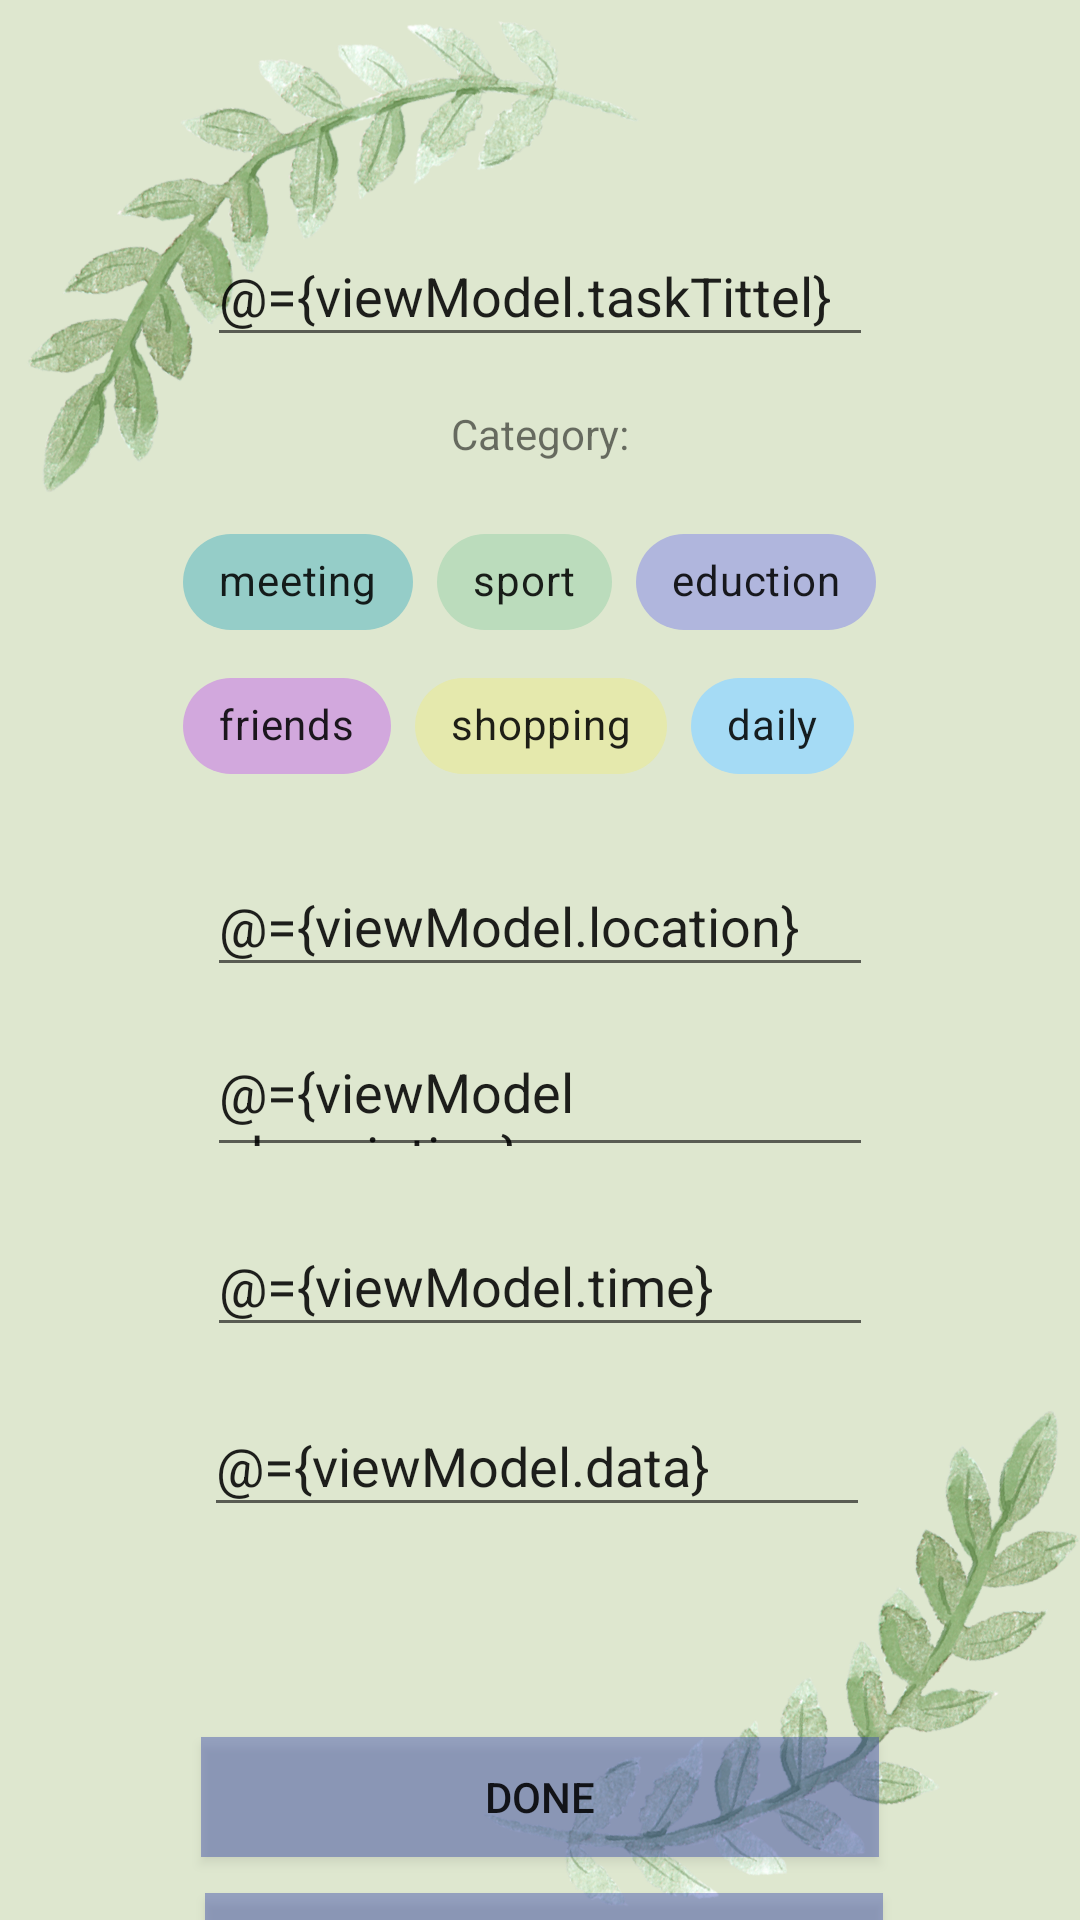

Layout XML and referenced resources for this Android screen:
<!-- AndroidManifest.xml: application theme Theme.To_Do_List_App -->
<!-- res/layout/fragment_add_new_task.xml -->
<?xml version="1.0" encoding="utf-8"?>
<layout xmlns:android="http://schemas.android.com/apk/res/android"
    xmlns:tools="http://schemas.android.com/tools"
    xmlns:app="http://schemas.android.com/apk/res-auto">

    <data>
        <variable
            name="viewModel"
            type="com.example.to_do_list_app.model.TaskViewModel" />
        <variable
            name="fragmentadd"
            type="com.example.to_do_list_app.Add_New_Task" />
    </data>

    <androidx.constraintlayout.widget.ConstraintLayout
        android:id="@+id/addconst"
        android:layout_width="match_parent"
        android:layout_height="match_parent"
        android:background="@drawable/_dbcc03cb2598b31185d98a0905512d4"
        android:visibility="visible"
        tools:context=".Add_New_Task">


        <EditText
            android:id="@+id/taskTittel"
            android:layout_width="222dp"
            android:layout_height="44dp"
            android:layout_marginTop="75dp"
            android:hint="@string/task"
            android:text="@={viewModel.taskTittel}"
            app:layout_constraintEnd_toEndOf="parent"
            app:layout_constraintStart_toStartOf="parent"
            app:layout_constraintTop_toTopOf="parent" />

        <TextView
            android:id="@+id/categoryDISCRIPTION"
            android:layout_width="wrap_content"
            android:layout_height="wrap_content"
            android:layout_marginTop="16dp"
            android:text="@string/category"
            app:layout_constraintEnd_toEndOf="parent"
            app:layout_constraintStart_toStartOf="parent"
            app:layout_constraintTop_toBottomOf="@+id/taskTittel" />


        <com.google.android.material.chip.ChipGroup
            android:id="@+id/TypeOfTask"
            android:layout_width="268dp"
            android:layout_height="99dp"
            android:layout_marginTop="16dp"
            app:layout_constraintEnd_toEndOf="parent"
            app:layout_constraintHorizontal_bias="0.664"
            app:layout_constraintStart_toStartOf="parent"
            app:layout_constraintTop_toBottomOf="@id/categoryDISCRIPTION">

            <com.google.android.material.chip.Chip
                android:id="@+id/meeting"
                android:layout_width="wrap_content"
                android:layout_height="wrap_content"
                style="@style/Widget.MaterialComponents.Chip.Filter"
                android:text="@string/meeting"
                app:chipBackgroundColor="#6A00897B" />

            <com.google.android.material.chip.Chip
                android:id="@+id/Sport"
                android:layout_width="wrap_content"
                android:layout_height="wrap_content"
                style="@style/Widget.MaterialComponents.Chip.Filter"
                android:text="@string/sport"
                app:chipBackgroundColor="#5C43A047" />

            <com.google.android.material.chip.Chip
                android:id="@+id/Eduction"
                android:layout_width="wrap_content"
                android:layout_height="wrap_content"
                style="@style/Widget.MaterialComponents.Chip.Filter"
                android:text="@string/eduction"
                app:chipBackgroundColor="#653949AB" />

            <com.google.android.material.chip.Chip
                android:id="@+id/Friends"
                style="@style/Widget.MaterialComponents.Chip.Filter"
                android:layout_width="wrap_content"
                android:layout_height="wrap_content"
                android:text="@string/friends"
                app:chipBackgroundColor="#658E24AA" />

            <com.google.android.material.chip.Chip
                android:id="@+id/Shopping"
                style="@style/Widget.MaterialComponents.Chip.Filter"
                android:layout_width="wrap_content"
                android:layout_height="wrap_content"
                android:text="@string/shopping"
                app:chipBackgroundColor="#66C0CA33" />

            <com.google.android.material.chip.Chip
                android:id="@+id/Daily"
                style="@style/Widget.MaterialComponents.Chip.Filter"
                android:layout_width="wrap_content"
                android:layout_height="wrap_content"
                android:text="@string/daily"
                app:chipBackgroundColor="#5B039BE5" />
        </com.google.android.material.chip.ChipGroup>


        <EditText
            android:id="@+id/Location"
            android:layout_width="222dp"
            android:layout_height="44dp"
            android:layout_marginTop="16dp"
            android:hint="@string/location"
            android:minHeight="48dp"
            android:text="@={viewModel.location}"
            app:layout_constraintEnd_toEndOf="parent"
            app:layout_constraintStart_toStartOf="parent"
            app:layout_constraintTop_toBottomOf="@+id/TypeOfTask" />

        <EditText
            android:id="@+id/Description"
            android:layout_width="222dp"
            android:layout_height="44dp"
            android:layout_marginTop="16dp"
            android:hint="@string/discribtion"
            android:minHeight="48dp"
            android:text="@={viewModel.description}"
            app:layout_constraintEnd_toEndOf="parent"
            app:layout_constraintStart_toStartOf="parent"
            app:layout_constraintTop_toBottomOf="@+id/Location" />

        <EditText
            android:id="@+id/Time"
            android:layout_width="222dp"
            android:layout_height="44dp"
            android:layout_marginTop="16dp"
            android:hint="@string/time"
            android:inputType="time"
            android:minHeight="48dp"
            android:text="@={viewModel.time}"
            app:layout_constraintEnd_toEndOf="parent"
            app:layout_constraintStart_toStartOf="parent"
            app:layout_constraintTop_toBottomOf="@id/Description" />

        <EditText
            android:id="@+id/Data"
            android:layout_width="222dp"
            android:layout_height="44dp"
            android:layout_marginTop="16dp"
            android:hint="@string/date"
            android:inputType="date"
            android:minHeight="48dp"
            android:text="@={viewModel.data}"
            app:layout_constraintEnd_toEndOf="parent"
            app:layout_constraintHorizontal_bias="0.492"
            app:layout_constraintStart_toStartOf="parent"
            app:layout_constraintTop_toBottomOf="@id/Time" />

        <Button
            android:id="@+id/AddTaskButton"
            android:layout_width="226dp"
            android:layout_height="40dp"
            android:layout_marginTop="70dp"
            android:background="#6F3949AB"
            android:text="@string/done"
            app:layout_constraintEnd_toEndOf="parent"
            app:layout_constraintStart_toStartOf="parent"
            app:layout_constraintTop_toBottomOf="@id/Data" />

        <Button
            android:id="@+id/CancelButton"
            android:layout_width="226dp"
            android:layout_height="40dp"
            android:layout_marginTop="12dp"
            android:background="#703949AB"
            android:text="@string/cancel"
            app:layout_constraintEnd_toEndOf="parent"
            app:layout_constraintHorizontal_bias="0.509"
            app:layout_constraintStart_toStartOf="parent"
            app:layout_constraintTop_toBottomOf="@+id/AddTaskButton" />

    </androidx.constraintlayout.widget.ConstraintLayout>


</layout>
<!-- resources referenced by this layout -->
<resources>
  <!-- drawable _dbcc03cb2598b31185d98a0905512d4: png bitmap (drawable, 274871 bytes) -->
  <string name="cancel">cancel</string>
  <string name="category">Category:</string>
  <string name="daily">daily</string>
  <string name="date">Date</string>
  <string name="discribtion">discribtion</string>
  <string name="done">done</string>
  <string name="eduction">eduction</string>
  <string name="friends">friends</string>
  <string name="location">location</string>
  <string name="meeting">meeting</string>
  <string name="shopping">shopping</string>
  <string name="sport">sport</string>
  <string name="task">task</string>
  <string name="time">Time</string>
  <style name="Theme.To_Do_List_App" parent="Theme.MaterialComponents.DayNight.DarkActionBar">
          
          <item name="colorPrimary">@color/Greenf</item>
          <item name="colorPrimaryVariant">@color/Greenf</item>
          <item name="colorOnPrimary">@color/white</item>
          
          <item name="colorSecondary">@color/teal_200</item>
          <item name="colorSecondaryVariant">@color/teal_700</item>
          <item name="colorOnSecondary">@color/black</item>
          
          <item name="android:statusBarColor" tools:targetApi="l">?attr/colorPrimaryVariant</item>
          
      </style>
  <color name="Greenf">#6266</color>
  <color name="white">#FFFFFFFF</color>
  <color name="teal_200">#FF03DAC5</color>
  <color name="teal_700">#FF018786</color>
  <color name="black">#FF000000</color>
</resources>
